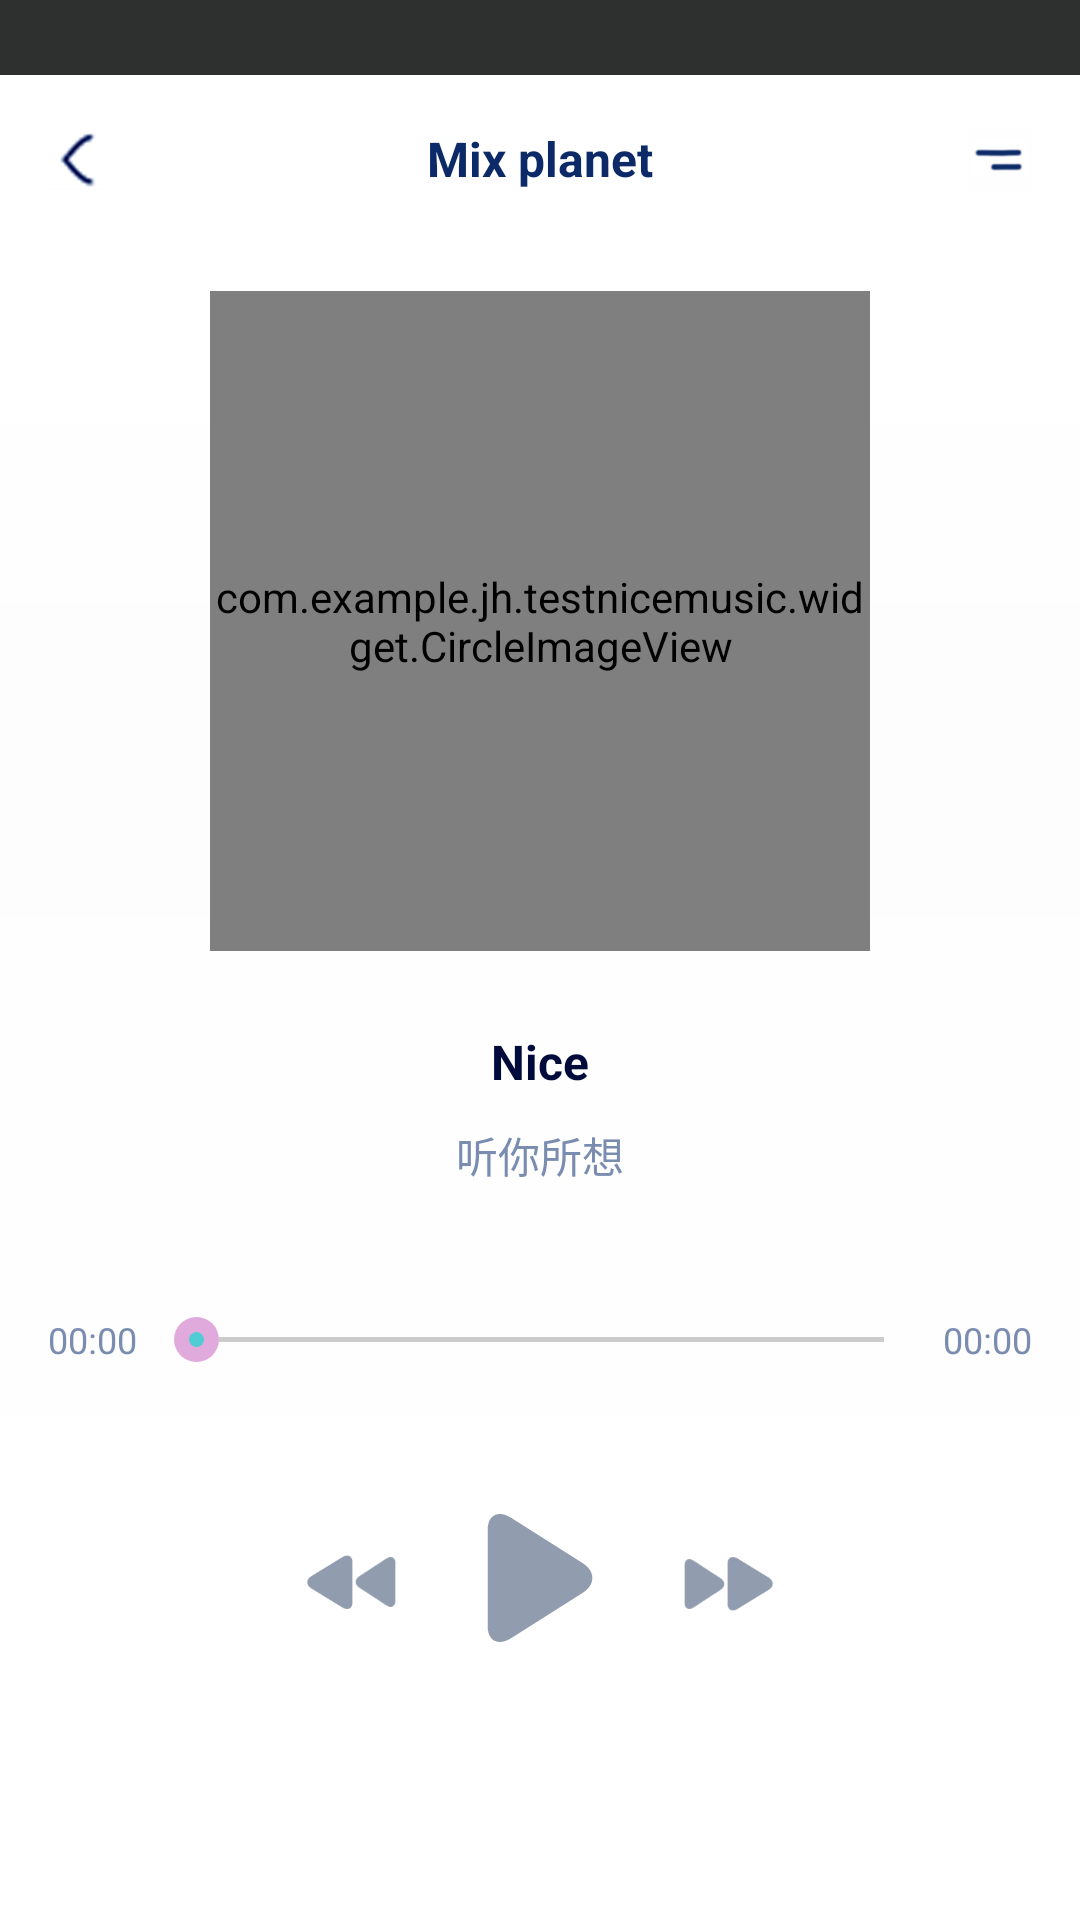

Produce the Android XML layout that renders to this screen, including the resource entries it uses.
<!-- AndroidManifest.xml: application theme AppTheme -->
<!-- res/layout/activity_playing_detail.xml -->
<?xml version="1.0" encoding="utf-8"?>
<RelativeLayout xmlns:android="http://schemas.android.com/apk/res/android"
    xmlns:app="http://schemas.android.com/apk/res-auto"
    android:layout_width="match_parent"
    android:layout_height="match_parent"
    android:orientation="vertical">

    <ImageView
        android:id="@+id/blue_bg"
        android:layout_width="match_parent"
        android:layout_height="match_parent"
        android:scaleType="centerCrop" />

    <View
        android:layout_width="match_parent"
        android:layout_height="match_parent"
        android:background="#ceffffff" />

    <View
        android:layout_width="match_parent"
        android:layout_height="25dp"
        android:background="@color/font_color" />

    <View
        android:layout_width="match_parent"
        android:layout_height="180dp"
        android:layout_below="@+id/bar_layout"
        android:background="@drawable/shadow_white_top" />

    <View
        android:layout_width="match_parent"
        android:layout_height="500dp"
        android:layout_alignParentBottom="true"
        android:background="@drawable/shadow_white" />

    <RelativeLayout
        android:id="@+id/bar_layout"
        android:layout_width="match_parent"
        android:layout_height="?attr/actionBarSize"
        android:layout_marginTop="25dp"
        android:background="@color/white">

        <ImageView
            android:id="@+id/btn_back"
            android:layout_width="wrap_content"
            android:layout_height="wrap_content"
            android:layout_centerVertical="true"
            android:layout_marginLeft="16dp"
            android:src="@drawable/ic_back" />

        <TextView
            android:layout_width="match_parent"
            android:layout_height="wrap_content"
            android:layout_centerInParent="true"
            android:layout_toLeftOf="@+id/btn_menu"
            android:layout_toRightOf="@+id/btn_back"
            android:ellipsize="end"
            android:gravity="center"
            android:lines="1"
            android:paddingLeft="12dp"
            android:paddingRight="12dp"
            android:text="Mix planet"
            android:textColor="#0c2a67"
            android:textSize="16sp"
            android:textStyle="bold" />

        <ImageView
            android:id="@+id/btn_menu"
            android:layout_width="wrap_content"
            android:layout_height="wrap_content"
            android:layout_alignParentRight="true"
            android:layout_centerVertical="true"
            android:layout_marginRight="16dp"
            android:src="@drawable/ic_menu" />

    </RelativeLayout>

    <RelativeLayout
        android:id="@+id/cover_layout"
        android:layout_width="220dp"
        android:layout_height="220dp"
        android:layout_below="@+id/bar_layout"
        android:layout_centerHorizontal="true"
        android:layout_marginTop="16dp">

        <com.example.jh.testnicemusic.widget.CircleImageView
            android:id="@+id/music_cover"
            android:layout_width="match_parent"
            android:layout_height="match_parent"
            android:src="#f5ced9" />

        <View
            android:layout_width="40dp"
            android:layout_height="40dp"
            android:layout_centerInParent="true"
            android:background="@drawable/shape_round_white" />
    </RelativeLayout>

    <TextView
        android:id="@+id/song_name"
        android:layout_width="match_parent"
        android:layout_height="wrap_content"
        android:layout_below="@+id/cover_layout"
        android:layout_marginTop="26dp"
        android:gravity="center"
        android:paddingLeft="16dp"
        android:paddingRight="16dp"
        android:text="Nice"
        android:textColor="#000b3c"
        android:textSize="16sp"
        android:textStyle="bold" />

    <TextView
        android:id="@+id/text_lyrics"
        android:layout_width="match_parent"
        android:layout_height="wrap_content"
        android:layout_below="@id/song_name"
        android:layout_marginTop="10dp"
        android:gravity="center"
        android:paddingLeft="16dp"
        android:paddingRight="16dp"
        android:text="听你所想"
        android:textColor="#7a8db0"
        android:textSize="14sp" />

    <RelativeLayout
        android:id="@+id/seekBar_layout"
        android:layout_width="match_parent"
        android:layout_height="wrap_content"
        android:layout_below="@+id/text_lyrics"
        android:layout_marginBottom="10dp"
        android:layout_marginTop="43dp">

        <SeekBar
            android:id="@+id/seekBar"
            android:layout_width="match_parent"
            android:layout_height="wrap_content"
            android:layout_centerVertical="true"
            android:layout_marginLeft="12dp"
            android:layout_marginRight="12dp"
            android:layout_toLeftOf="@+id/total_time"
            android:layout_toRightOf="@+id/start_time"
            android:maxHeight="1.5dp"
            android:paddingEnd="7.5dp"
            android:paddingLeft="7.5dp"
            android:paddingRight="7.5dp"
            android:secondaryProgressTint="@color/red"
            android:paddingStart="7.5dp"
            android:progressDrawable="@drawable/seekbar_progress"
            android:thumb="@drawable/seekbar_thumb" />

        <TextView
            android:id="@+id/start_time"
            android:layout_width="wrap_content"
            android:layout_height="wrap_content"
            android:layout_centerVertical="true"
            android:layout_marginLeft="16dp"
            android:gravity="center"
            android:text="00:00"
            android:textColor="#7a8db0"
            android:textSize="12sp" />

        <TextView
            android:id="@+id/total_time"
            android:layout_width="wrap_content"
            android:layout_height="wrap_content"
            android:layout_alignParentRight="true"
            android:layout_centerVertical="true"
            android:layout_marginRight="16dp"
            android:gravity="center"
            android:text="00:00"
            android:textColor="#7a8db0"
            android:textSize="12sp" />
    </RelativeLayout>

    <ImageView
        android:id="@+id/btn_play_pause"
        android:layout_width="wrap_content"
        android:layout_height="wrap_content"
        android:layout_below="@+id/seekBar_layout"
        android:layout_centerHorizontal="true"
        android:layout_marginTop="40dp"
        android:src="@drawable/ic_play" />

    <ImageView
        android:id="@+id/btn_pre"
        android:layout_width="wrap_content"
        android:layout_height="30dp"
        android:layout_below="@+id/seekBar_layout"
        android:layout_marginRight="20dp"
        android:layout_marginTop="48dp"
        android:layout_toLeftOf="@id/btn_play_pause"
        android:adjustViewBounds="true"
        android:src="@drawable/ic_pre" />

    <ImageView
        android:id="@+id/btn_next"
        android:layout_width="wrap_content"
        android:layout_height="30dp"
        android:layout_below="@+id/seekBar_layout"
        android:layout_marginLeft="20dp"
        android:layout_marginTop="48dp"
        android:layout_toRightOf="@id/btn_play_pause"
        android:adjustViewBounds="true"
        android:src="@drawable/ic_next" />
</RelativeLayout>
<!-- resources referenced by this layout -->
<resources>
  <color name="font_color">#2E302F</color>
  <color name="red">#C5025E</color>
  <color name="white">#FFFFFF</color>
  <!-- drawable ic_back: png bitmap (drawable-xxhdpi, 5727 bytes) -->
  <!-- drawable ic_menu: png bitmap (drawable-xxhdpi, 4291 bytes) -->
  <!-- drawable ic_next: png bitmap (drawable-xxhdpi, 5289 bytes) -->
  <!-- drawable ic_play: png bitmap (drawable-xxhdpi, 1834 bytes) -->
  <!-- drawable ic_pre: png bitmap (drawable-xxhdpi, 5173 bytes) -->
  <!-- drawable seekbar_progress (drawable) -->
  <?xml version="1.0" encoding="utf-8"?>
  <layer-list xmlns:android="http://schemas.android.com/apk/res/android">
      <item android:id="@android:id/background">
          <shape>
              <solid android:color="#cccccc" />
          </shape>
      </item>
      <item android:id="@android:id/secondaryProgress">
          <clip>
              <shape>
                  <solid android:color="#cccccc" />
              </shape>
          </clip>
      </item>
      <item android:id="@android:id/progress">
          <clip>
              <shape>
                  <solid android:color="#50CDD4" />
              </shape>
          </clip>
      </item>
  </layer-list>
  <!-- drawable seekbar_thumb (drawable) -->
  <?xml version="1.0" encoding="utf-8"?>
  <layer-list xmlns:android="http://schemas.android.com/apk/res/android">
      <item>
          <shape android:shape="oval">
              <size
                  android:width="15dp"
                  android:height="15dp" />
              <solid android:color="#E0AADC" />
          </shape>
      </item>
      <item
          android:bottom="5dp"
          android:left="5dp"
          android:right="5dp"
          android:top="5dp">
          <shape android:shape="oval">
              <size
                  android:width="5dp"
                  android:height="5dp" />
              <solid android:color="#50CDD4" />
          </shape>
      </item>
  </layer-list>
  <!-- drawable shadow_white (drawable) -->
  <?xml version="1.0" encoding="utf-8"?>
  <shape xmlns:android="http://schemas.android.com/apk/res/android"
      android:shape="rectangle">
  
      <gradient
          android:angle="270"
          android:endColor="@color/white"
          android:startColor="#00000000"
          android:type="linear" />
  </shape>
  <!-- drawable shadow_white_top (drawable) -->
  <?xml version="1.0" encoding="utf-8"?>
  <shape xmlns:android="http://schemas.android.com/apk/res/android"
      android:shape="rectangle">
  
      <gradient
          android:angle="270"
          android:endColor="#00000000"
          android:startColor="@color/white"
          android:type="linear" />
  </shape>
  <style name="AppTheme" parent="Theme.AppCompat.Light.NoActionBar">
          
          <item name="colorPrimary">@color/colorPrimary</item>
          <item name="colorPrimaryDark">@color/colorPrimaryDark</item>
          <item name="colorAccent">@color/colorAccent</item>
          <item name="android:windowBackground">@color/window_background</item>
      </style>
  <color name="colorPrimary">#50cdd4</color>
  <color name="colorPrimaryDark">#B85671</color>
  <color name="colorAccent">#333333</color>
  <color name="window_background">#F3F4F6</color>
</resources>
